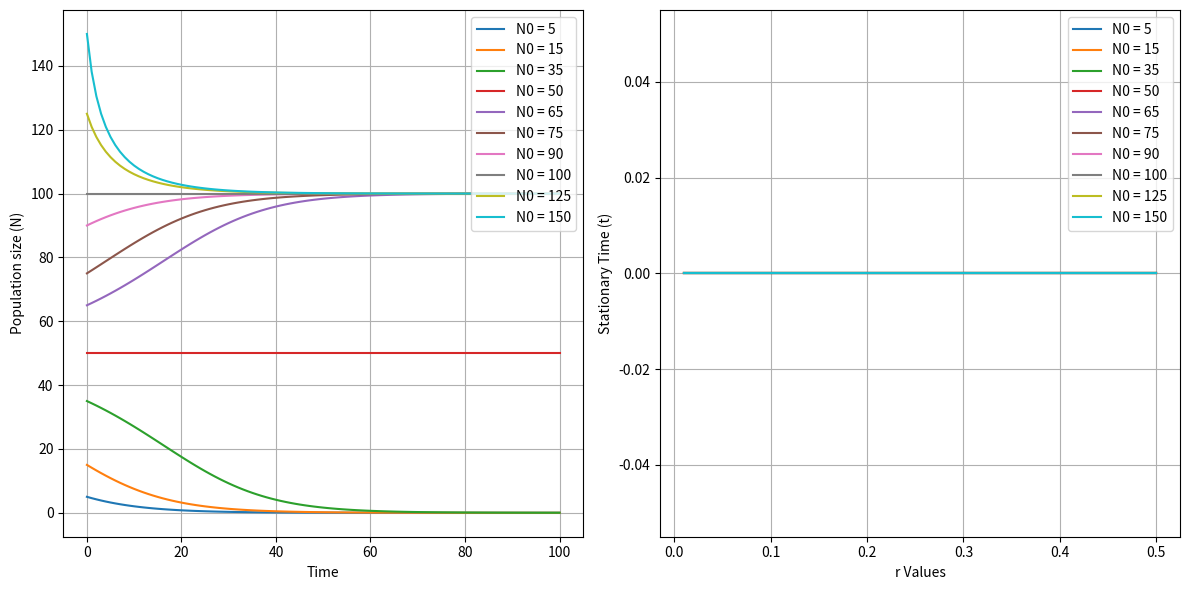

Recreate this plot in Python.
import matplotlib.pyplot as plt
import numpy as np

# Definimos la ecuación diferencial (modelo logístico)
def population_growth(t, N, r=0.1, K=100, A=50):
    dNdt = r * N * (1 - N / K) * (N / A - 1)
    return dNdt

# Definición de rungeKutta
def rungeKutta(x0, y0, x, h, r):
    n = int((x - x0) / h)
    y = y0
    for i in range(1, n + 1):
        k1 = h * population_growth(x0, y, r)
        k2 = h * population_growth(x0 + 0.5 * h, y + 0.5 * k1, r)
        k3 = h * population_growth(x0 + 0.5 * h, y + 0.5 * k2, r)
        k4 = h * population_growth(x0 + h, y + k3, r)
        y = y + (1.0 / 6.0) * (k1 + 2 * k2 + 2 * k3 + k4)
        x0 = x0 + h
    return y

# Parámetros de la simulación
a = 0  # Tiempo inicial
b = 100  # Tiempo final
N0_values = [5, 15, 35, 50, 65, 75, 90, 100, 125, 150]  # Valores iniciales de la población
h = 0.1  # Tamaño del paso para Runge-Kutta (ajusta según sea necesario)

# Lista para almacenar los tiempos estacionarios para diferentes valores de r
stationary_times = []

# Resolución de la ecuación con diferentes valores de r y N0
r_values = np.linspace(0.01, 0.5, 100)

for r in r_values:
    times = []  # Lista para almacenar los tiempos de equilibrio para un valor de r dado
    for N0 in N0_values:
        x = []  # Lista para almacenar los valores de tiempo
        previous_N = N0
        for t in range(int(a), int(b) + 1):
            N = rungeKutta(a, N0, t, h, r)
            if abs(N - previous_N) < 1e-5:
                times.append(t)
                break
            previous_N = N
    stationary_times.append(times)

# Configura un nuevo gráfico para mostrar los tiempos estacionarios en función de los valores de r
plt.figure(figsize=(12, 6))
plt.subplot(1, 2, 1)

# Gráfico de evolución del tamaño de la población para diferentes N0 usando Runge-Kutta
for i, N0 in enumerate(N0_values):
    plt.plot(range(int(a), int(b) + 1), [rungeKutta(a, N0, t, h, 0.1) for t in range(int(a), int(b) + 1)], label=f'N0 = {N0}')

plt.xlabel('Time')
plt.ylabel('Population size (N)')
plt.legend(loc='upper right')
plt.grid(True)

plt.subplot(1, 2, 2)

# Gráfico de tiempos estacionarios en función de los valores de r
for i in range(len(N0_values)):
    plt.plot(r_values, [times[i] for times in stationary_times], label=f'N0 = {N0_values[i]}')

plt.xlabel('r Values')
plt.ylabel('Stationary Time (t)')
plt.grid(True)
plt.legend()

plt.tight_layout()
plt.show()
